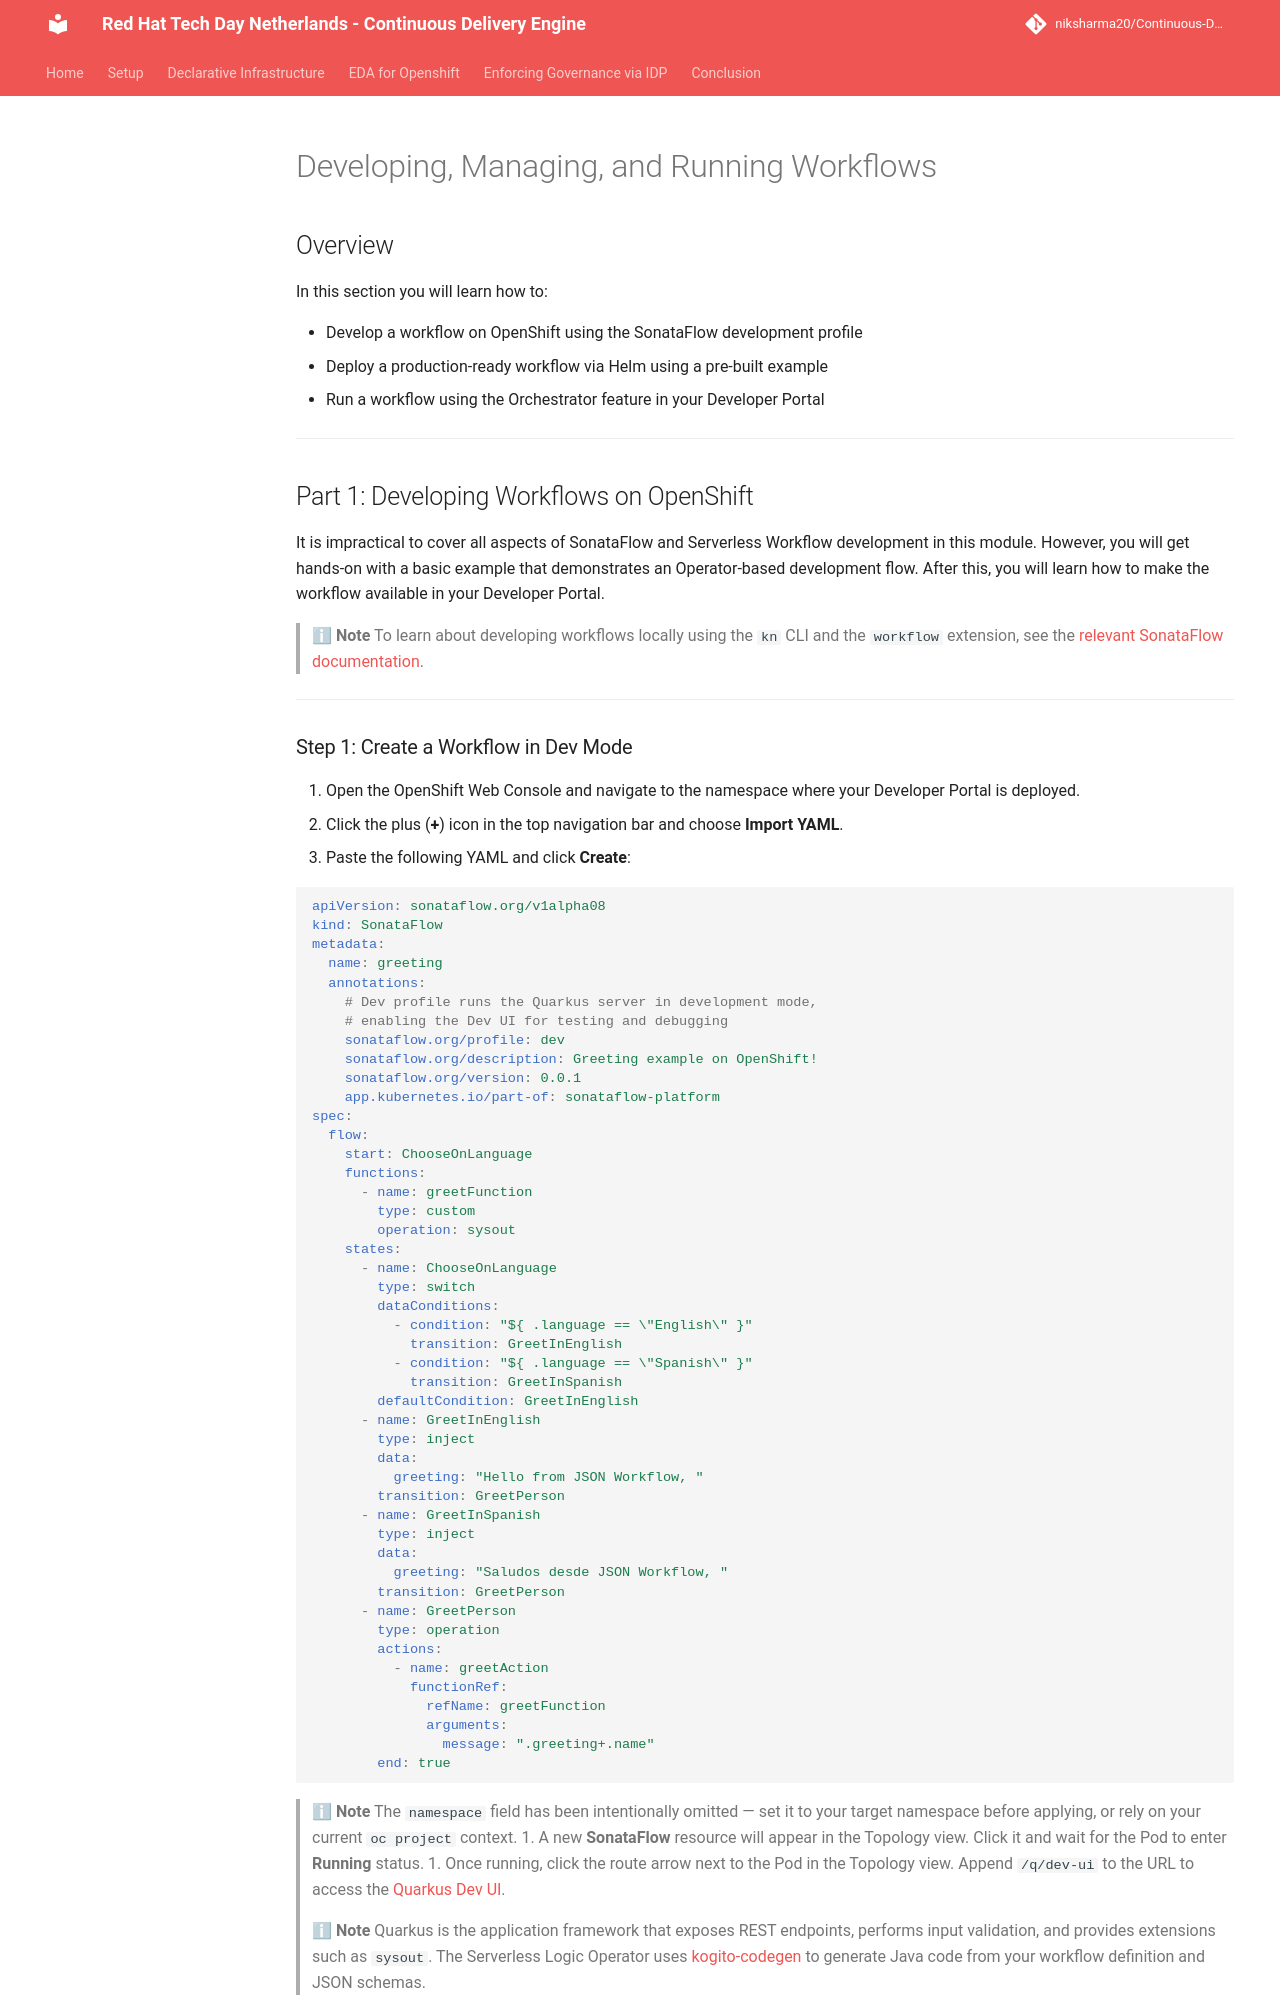

repository: niksharma20/Continuous-Delivery-Engine · page: content/modules/module_2/203_simple_workflows/index.html · generator: mkdocs

# Developing, Managing, and Running Workflows

## Overview

In this section you will learn how to:

- Develop a workflow on OpenShift using the SonataFlow development profile
- Deploy a production-ready workflow via Helm using a pre-built example
- Run a workflow using the Orchestrator feature in your Developer Portal

-----

## Part 1: Developing Workflows on OpenShift

It is impractical to cover all aspects of SonataFlow and Serverless Workflow development in this module. However, you will get hands-on with a basic example that demonstrates an Operator-based development flow. After this, you will learn how to make the workflow available in your Developer Portal.

> **ℹ Note**
> To learn about developing workflows locally using the `kn` CLI and the `workflow` extension, see the [relevant SonataFlow documentation](https://sonataflow.org/serverlessworkflow/1.45.0-SNAPSHOT/getting-started/create-your-first-workflow-service-with-kn-cli-and-vscode.html#proc-creating-app-with-kn-cli).

-----
